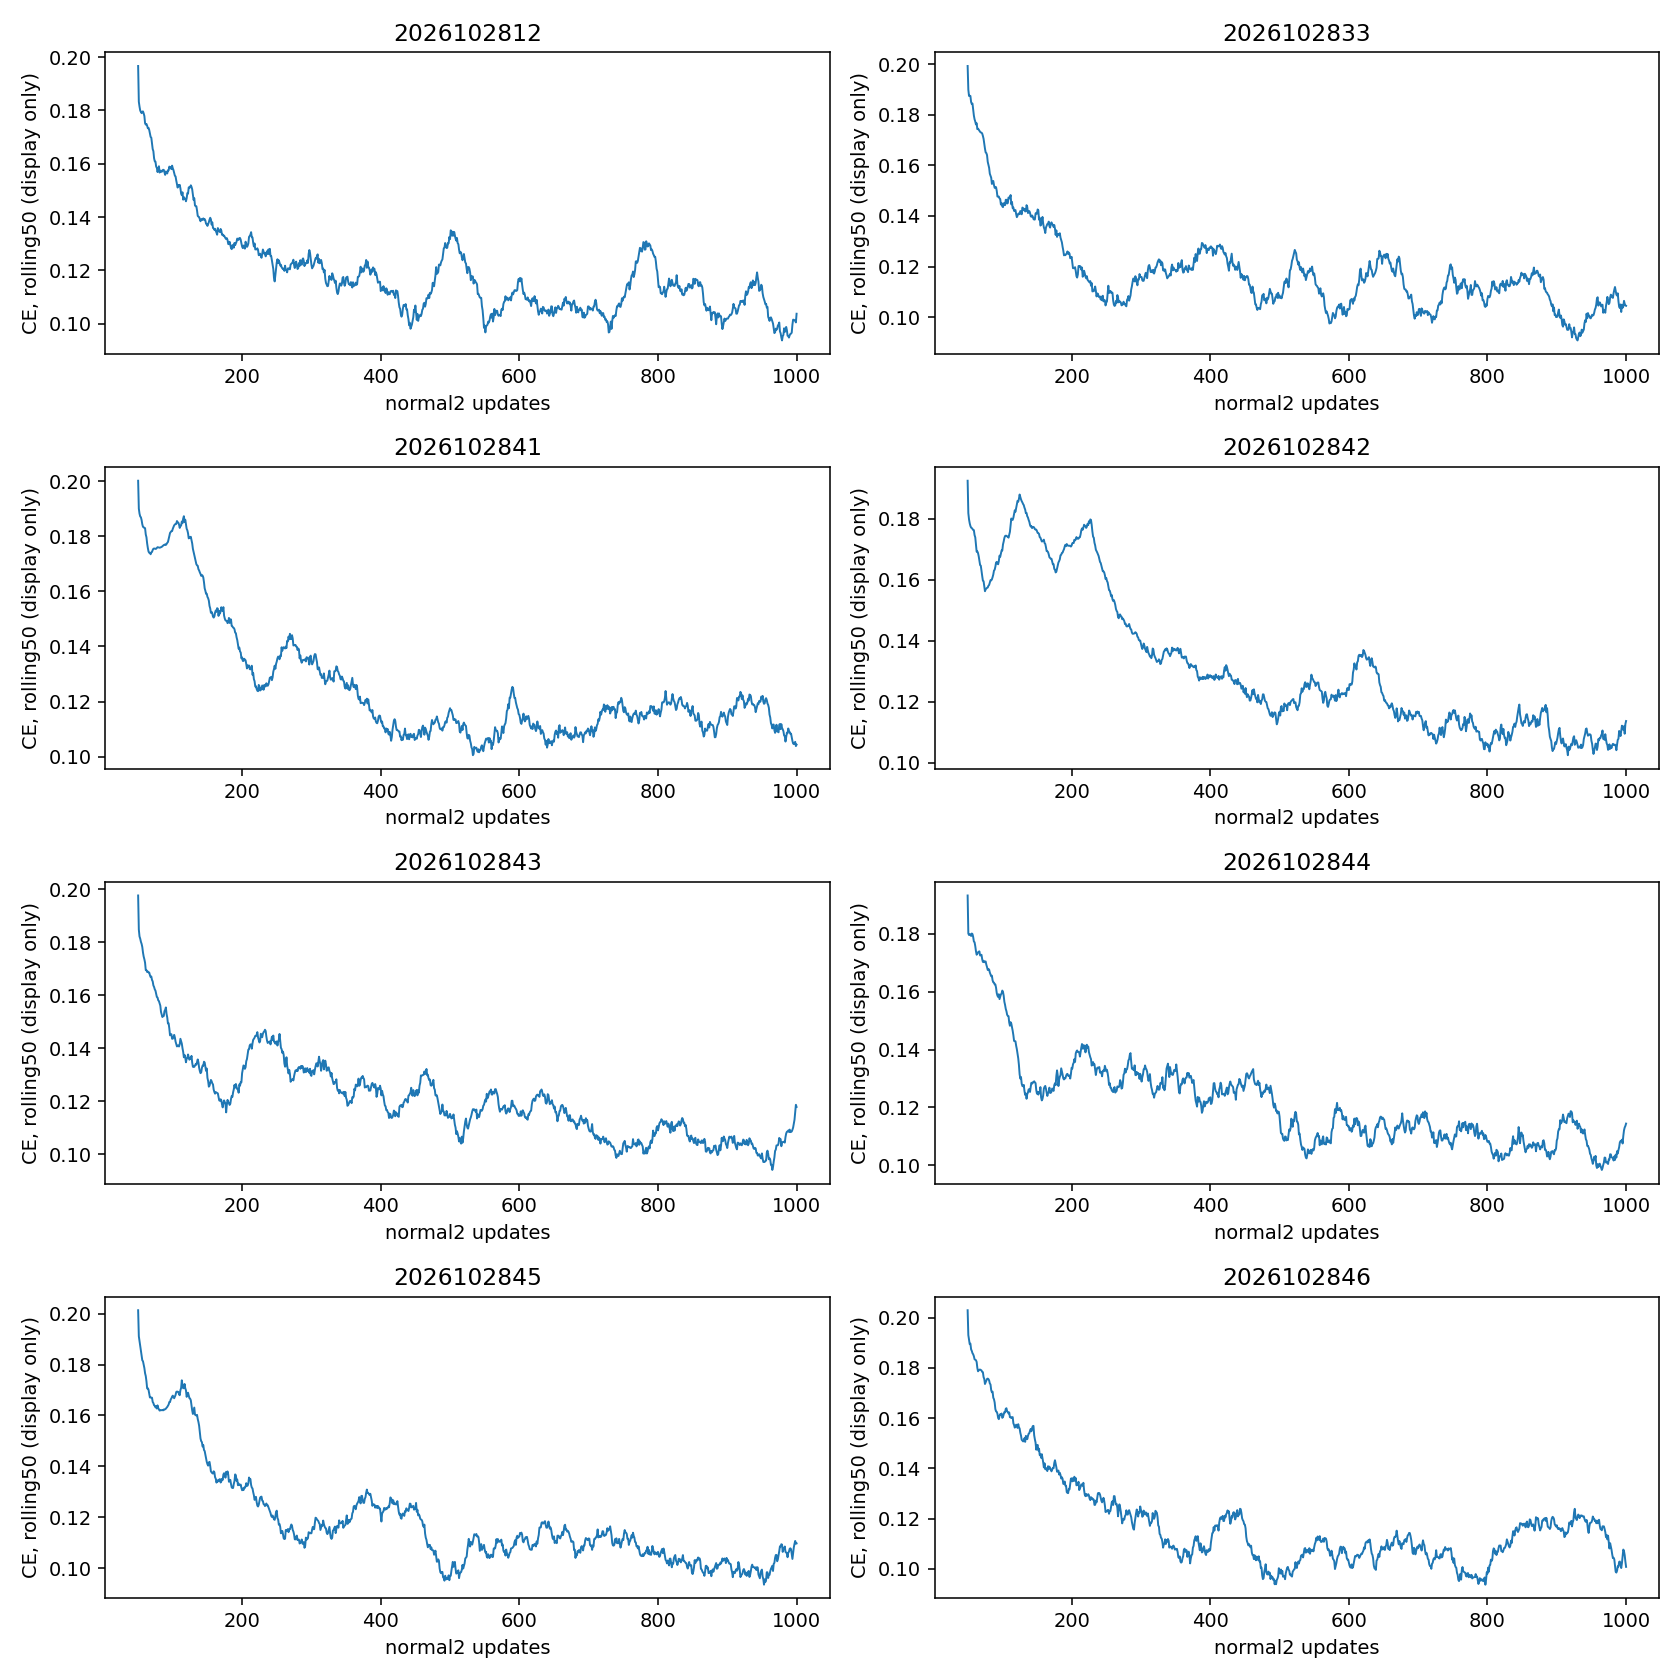

The data file committed next to this chart (first rows):
train_seed, updates, loss, gradient_norm, normal2_seconds, total_update_seconds, input_sha256, t0, t1
2026102812, 1, 0.814, 6.92, 3.325, 3.618, 82279b7ef05aec9936dc7489b4b01e5fa07da71d…, 478, 966
2026102812, 2, 0.2572, 1.447, 3.303, 3.601, 7e993e0f696a7cc0fc5a20563e938f4aca683464…, 717, 703
2026102812, 3, 0.2049, 0.3564, 3.293, 3.59, 99733dfb09f259f91495ae7fe70bdff2d0f2b372…, 873, 508
2026102812, 4, 0.1998, 0.05046, 3.303, 3.6, 0a6bc88aec5e029d4d258b0427c6eb040cfe5b4e…, 912, 315
2026102812, 5, 0.2014, 0.1896, 3.285, 3.581, 9c3026794ec4f510ecc60de939f3f0781cad6283…, 103, 689
2026102812, 6, 0.2029, 0.2576, 3.263, 3.556, 824142606fbf06e93811d53005aa2e0cd078d48b…, 131, 673
2026102812, 7, 0.2026, 0.2611, 3.271, 3.566, 797a18c3d7c90a9d14e79af7d1d20701d933c6be…, 584, 316
2026102812, 8, 0.2015, 0.2073, 3.26, 3.555, 34c19908cae01978646adb6f912b30ab93fd9c47…, 731, 603
2026102812, 9, 0.1984, 0.04799, 3.264, 3.558, 45199193580dfd5685d50b130007fc9685c293d6…, 23, 588
2026102812, 10, 0.1991, 0.1135, 3.264, 3.559, 78d0cf620b5efc3e27fcc18d4e3729d052dc1b0f…, 527, 570
2026102812, 11, 0.2004, 0.2927, 3.272, 3.567, 835b6af48039fe622947c4e275bec4f3705e6c38…, 128, 315
2026102812, 12, 0.1996, 0.2008, 3.27, 3.565, 9448e3f44f23101d2787a4ac8253eeb330f08b39…, 388, 568
2026102812, 13, 0.1989, 0.09038, 3.261, 3.556, c6951e59a0120c0d3c27c6632ac426853e87a0db…, 709, 548
2026102812, 14, 0.1966, 0.06445, 3.267, 3.561, 3f159e160b413208f83798380dce4955a4caf76b…, 236, 209
2026102812, 15, 0.1983, 0.0882, 3.264, 3.558, abe5d9d149c2a615f33e2ca54adc44a8ec00a820…, 367, 765
2026102812, 16, 0.1982, 0.1304, 3.265, 3.559, b8ec8701142f25402d1cc2f0b7954f942f870e0e…, 504, 459
2026102812, 17, 0.1985, 0.1418, 3.26, 3.555, b0c1565b05c87c8374647d985e2a213053dc755b…, 662, 414
2026102812, 18, 0.1953, 0.11, 3.261, 3.556, ba0192517ddf26782e80d3a463cec7281a12f021…, 26, 5
2026102812, 19, 0.1987, 0.08378, 3.264, 3.561, 4dd48dbe83bfaa591832b8ac58ae798e49dd20b4…, 533, 939
2026102812, 20, 0.1952, 0.05548, 3.261, 3.556, 133947bc9eebf9835c28c0ec10620222c53e2ebb…, 176, 422
2026102812, 21, 0.1979, 0.04877, 3.262, 3.556, 51408a09a3fcb79bab1848ee03b94e3de520d7f4…, 805, 542
2026102812, 22, 0.1964, 0.1164, 3.26, 3.555, 1cf82e610f59923b115e8abe20de875fed98bb2c…, 139, 731
2026102812, 23, 0.1973, 0.1167, 3.262, 3.556, b8b1fa2ebb3a8299166797761ee8bb8477f71201…, 910, 351
2026102812, 24, 0.197, 0.09579, 3.262, 3.557, eca32bb63957ad3854e67442d33cce3cad7fe7dc…, 898, 330
2026102812, 25, 0.1974, 0.04384, 3.267, 3.561, 60f17fb0886af873a9500f182c4151e1ece08240…, 564, 824
2026102812, 26, 0.1941, 0.05428, 3.272, 3.568, 614a8a925b72e4536e18f45b7b7ff3b7305d8715…, 682, 55
2026102812, 27, 0.1915, 0.08598, 3.273, 3.569, cd907959285c3d401e5bf72f8330e5020617a18f…, 363, 100
2026102812, 28, 0.1951, 0.09797, 3.275, 3.568, 7af9b6a27da302e03a66287b64bd3680cc8097a1…, 767, 329
2026102812, 29, 0.1956, 0.1029, 3.276, 3.572, edeef957d287801deb9f855c98330e21c2705b35…, 672, 525
2026102812, 30, 0.1891, 0.1025, 3.275, 3.57, fe864edf1a440b9a85192ca1b0088f68efdcfbab…, 205, 453
2026102812, 31, 0.194, 0.05022, 3.272, 3.569, 4822d0434069c744e12552ea143a8d89c4a6695a…, 790, 488
2026102812, 32, 0.1868, 0.1513, 3.271, 3.567, 464b49f6af47ccf87b64dc29d437e8f126c88f68…, 346, 462
2026102812, 33, 0.1771, 0.3079, 3.274, 3.57, 615af60126a4a072fcb283d504bd09bf866b74a1…, 170, 250
2026102812, 34, 0.1855, 0.1377, 3.277, 3.573, 3872c022d02b1cf8695a13d632978d43d85828ba…, 253, 861
2026102812, 35, 0.1923, 0.1181, 3.271, 3.566, 63238f98facefdc6b2c6d84a55441aba8cc7aba7…, 566, 835
2026102812, 36, 0.1773, 0.2148, 3.271, 3.567, ab13ca8e48ecde13128916a8846c226a581e7193…, 935, 122
2026102812, 37, 0.1592, 0.4152, 3.277, 3.574, 9a2cfa336243654af2aad91ab1991449368a6994…, 484, 10
2026102812, 38, 0.1862, 0.08443, 3.275, 3.574, 52c5244ec037fbb091b13117a8818c41554381a3…, 818, 542
2026102812, 39, 0.1832, 0.07357, 3.275, 3.57, 948b4af9eaed51ab413ea88b50a44f4886b209d9…, 566, 786
2026102812, 40, 0.1218, 0.4263, 3.272, 3.568, 93beb2b93cc4340aad115ff29182819f195a3810…, 86, 18
2026102812, 41, 0.1581, 0.2228, 3.275, 3.572, b01f525307d5571197b479773b8c310d0a7276b8…, 792, 178
2026102812, 42, 0.1616, 0.161, 3.272, 3.568, 2fb9849f0f48e2694b805a41eaa3858465b2bd0e…, 512, 532
2026102812, 43, 0.1045, 0.4008, 3.274, 3.57, f51bf0c6077da08772ef19a04ea50974177b21af…, 167, 40
2026102812, 44, 0.1524, 0.1488, 3.276, 3.57, d19c7c76cf44be63efbf5058a1ad6e01d87b297a…, 424, 542
2026102812, 45, 0.1064, 0.3315, 3.273, 3.57, 90c0e41d511865cdf7264801cd91d4e0dfc45fed…, 35, 353
2026102812, 46, 0.1625, 0.08704, 3.271, 3.57, f65f865666a99df79b8d7cb777a2833f8b3a982d…, 951, 297
2026102812, 47, 0.1585, 0.09718, 3.274, 3.571, e9343c132dc6a612a37c6065dde91fa959d4b48a…, 955, 256
2026102812, 48, 0.1635, 0.1196, 3.275, 3.571, 5574a42042af6c131f93a3174e8d03212a6b73e1…, 318, 950
2026102812, 49, 0.07352, 0.4186, 3.273, 3.569, 4ef9982338020eb35c773f14a4ebdc467ebb5372…, 142, 87
2026102812, 50, 0.216, 3.884, 3.274, 3.569, dabb98d80e857ad31e9a466a5a273a2b3a559e38…, 883, 769
2026102812, 51, 0.142, 0.5891, 3.275, 3.57, 6088ce2763acf5b6f99d0510eb1002c3b14c9ca7…, 445, 456
2026102812, 52, 0.1673, 1.294, 3.277, 3.572, 4b47e33b9faa7c31b604b2028c45734f9a149250…, 389, 476
2026102812, 53, 0.1318, 4.058, 3.276, 3.571, b97ef14950c4078e59e35220229a2e5c36321b16…, 126, 290
2026102812, 54, 0.1723, 0.7392, 3.273, 3.569, b28ea0a1527b7106c8e0a64a5a9e5b3f3e5c2885…, 792, 330
2026102812, 55, 0.1794, 0.1845, 3.27, 3.564, 7315e8eaf5c4a48eb3027a4ac3dcd95df8132fbf…, 483, 795
2026102812, 56, 0.2324, 0.4391, 3.271, 3.567, 61f4c15796eac573a1b235e84656d421f157db0a…, 991, 997
2026102812, 57, 0.2051, 0.6734, 3.275, 3.572, d29f9392011558d95b510159bd02ac690b82d2ce…, 570, 948
2026102812, 58, 0.1641, 18.76, 3.277, 3.57, c719fa2fe9dd80c3f4ae50ddbe00ceb95d25cf40…, 552, 283
2026102812, 59, 0.1503, 0.2477, 3.273, 3.567, 1bdbe09070348c25d147209de6cb0df85b31a322…, 941, 192
2026102812, 60, 0.06509, 0.2984, 3.274, 3.57, 18c89918ac9f37954dff52691297be5cc9ebc81a…, 48, 191
... 7,940 more rows
